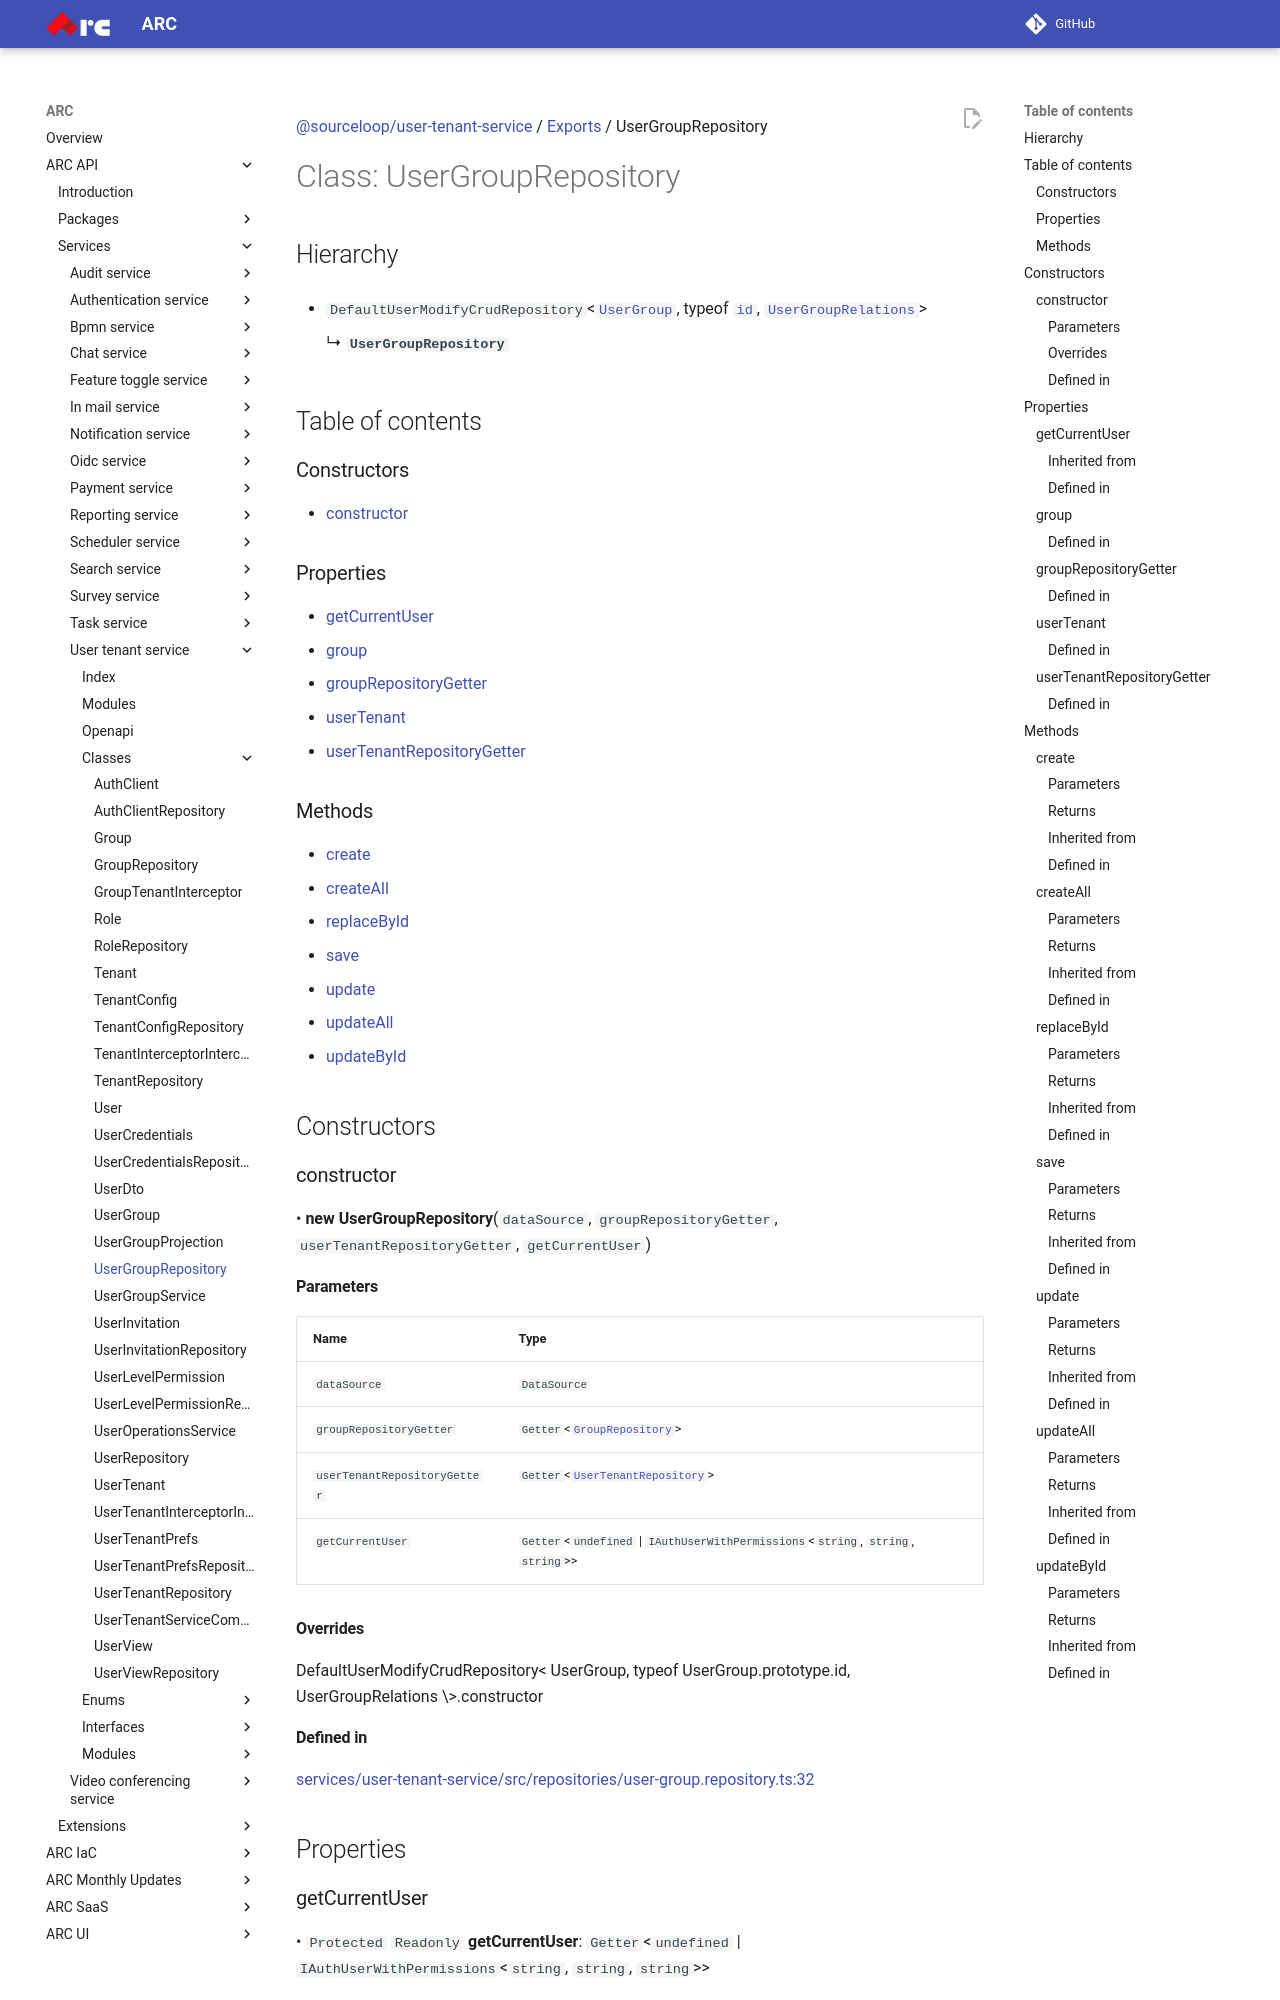

repository: sourcefuse/arc-docs · page: arc-api-docs/services/user-tenant-service/classes/UserGroupRepository/index.html · generator: mkdocs

[@sourceloop/user-tenant-service](../README.md) / [Exports](../modules.md) / UserGroupRepository

# Class: UserGroupRepository

## Hierarchy

- `DefaultUserModifyCrudRepository`<[`UserGroup`](UserGroup.md), typeof [`id`](UserGroup.md#id), [`UserGroupRelations`](../interfaces/UserGroupRelations.md)\>

  ↳ **`UserGroupRepository`**

## Table of contents

### Constructors

- [constructor](UserGroupRepository.md#constructor)

### Properties

- [getCurrentUser](UserGroupRepository.md#getcurrentuser)
- [group](UserGroupRepository.md#group)
- [groupRepositoryGetter](UserGroupRepository.md#grouprepositorygetter)
- [userTenant](UserGroupRepository.md#usertenant)
- [userTenantRepositoryGetter](UserGroupRepository.md#usertenantrepositorygetter)

### Methods

- [create](UserGroupRepository.md#create)
- [createAll](UserGroupRepository.md#createall)
- [replaceById](UserGroupRepository.md#replacebyid)
- [save](UserGroupRepository.md#save)
- [update](UserGroupRepository.md#update)
- [updateAll](UserGroupRepository.md#updateall)
- [updateById](UserGroupRepository.md#updatebyid)

## Constructors

### constructor

• **new UserGroupRepository**(`dataSource`, `groupRepositoryGetter`, `userTenantRepositoryGetter`, `getCurrentUser`)

#### Parameters

| Name | Type |
| :------ | :------ |
| `dataSource` | `DataSource` |
| `groupRepositoryGetter` | `Getter`<[`GroupRepository`](GroupRepository.md)\> |
| `userTenantRepositoryGetter` | `Getter`<[`UserTenantRepository`](UserTenantRepository.md)\> |
| `getCurrentUser` | `Getter`<`undefined` \| `IAuthUserWithPermissions`<`string`, `string`, `string`\>\> |

#### Overrides

DefaultUserModifyCrudRepository&lt;
  UserGroup,
  typeof UserGroup.prototype.id,
  UserGroupRelations
\&gt;.constructor
